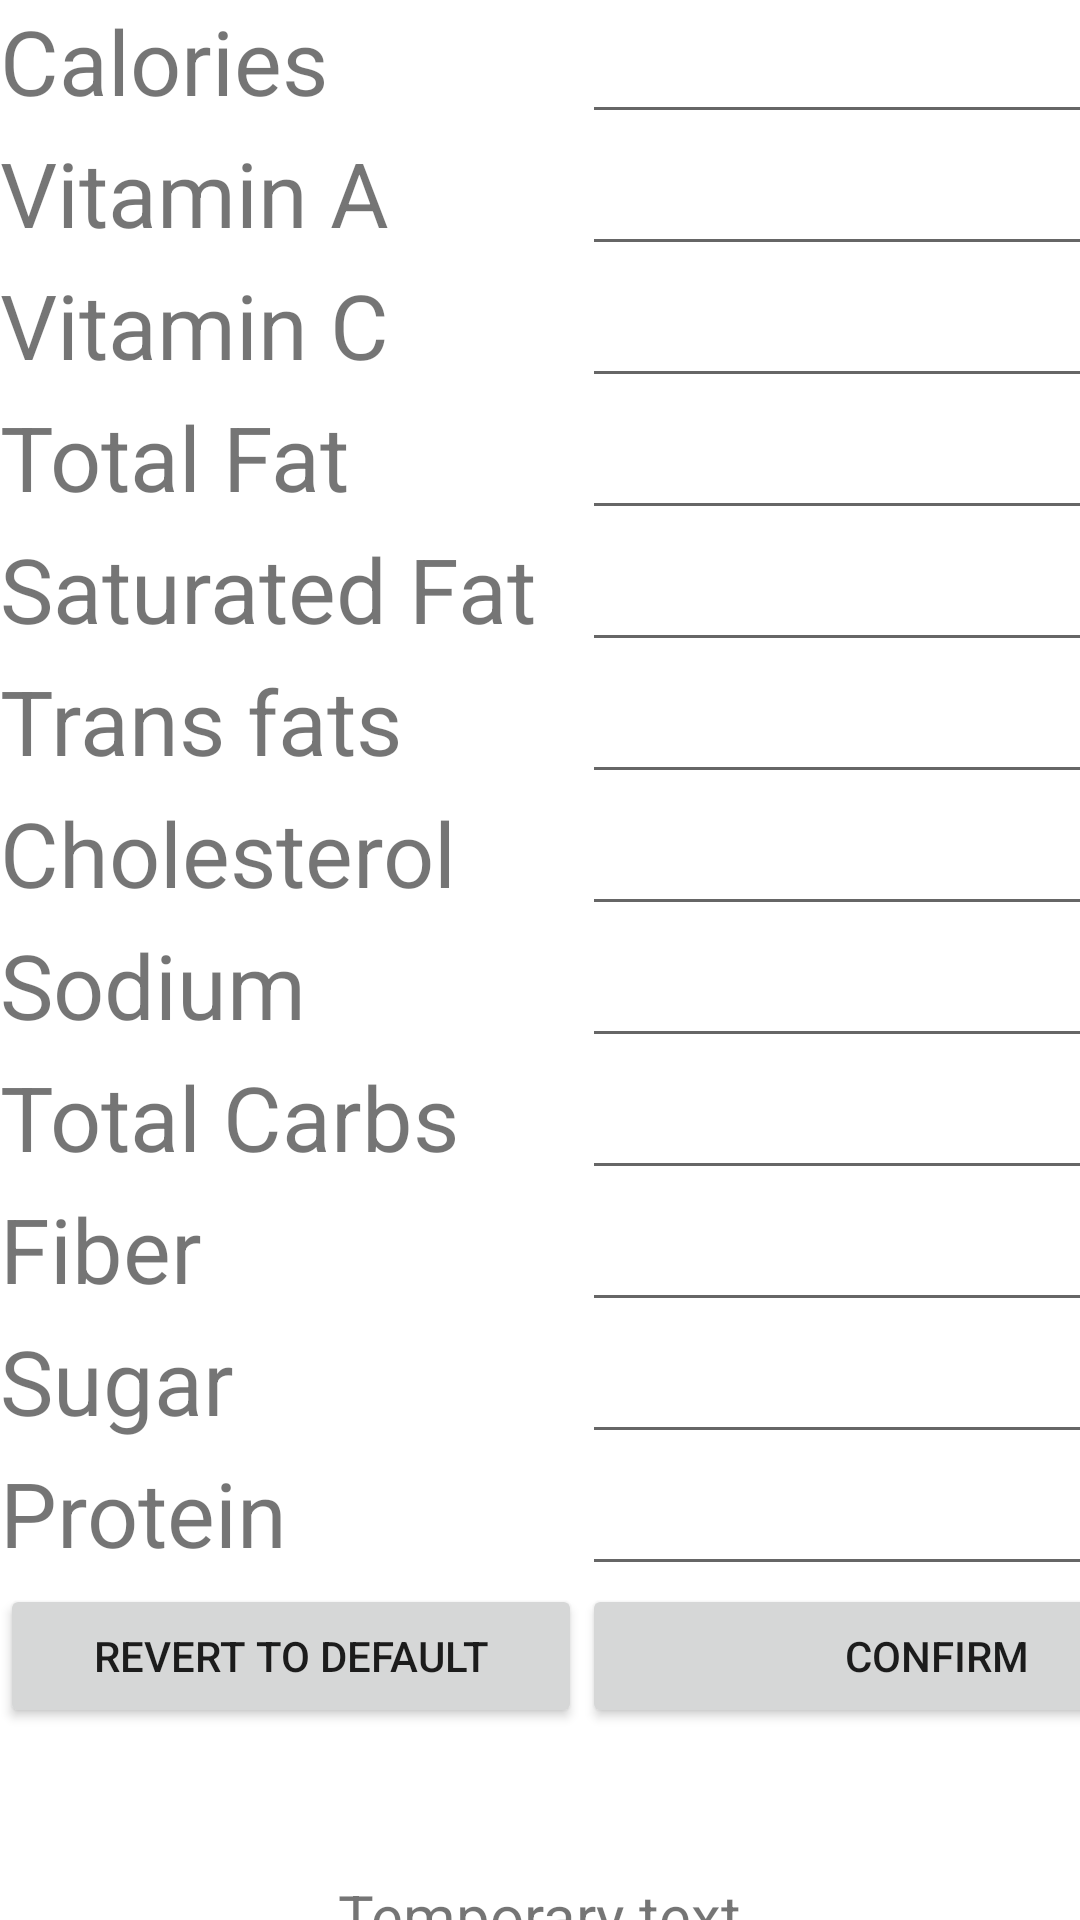

Reconstruct the res/layout file that produces this screen, plus the resources it refers to.
<!-- AndroidManifest.xml: application theme Theme.NutritionTrackerGUIv4 -->
<!-- res/layout/activity_goals.xml -->
<?xml version="1.0" encoding="utf-8"?>
<androidx.constraintlayout.widget.ConstraintLayout xmlns:android="http://schemas.android.com/apk/res/android"
    xmlns:app="http://schemas.android.com/apk/res-auto"
    xmlns:tools="http://schemas.android.com/tools"
    android:layout_width="match_parent"
    android:layout_height="match_parent"
    tools:context=".Goals">

    <TableLayout
        android:id="@+id/tableLayout"
        android:layout_width="match_parent"
        android:layout_height="match_parent"
        tools:layout_editor_absoluteX="16dp"
        tools:layout_editor_absoluteY="-73dp">

        <TableRow
            android:layout_width="match_parent"
            android:layout_height="match_parent">

            <TextView
                android:id="@+id/calGoal"
                android:layout_width="match_parent"
                android:layout_height="wrap_content"
                android:text="Calories"
                android:textSize="30sp" />

            <EditText
                android:id="@+id/calEditText"
                android:layout_width="match_parent"
                android:layout_height="wrap_content"
                android:ems="10"
                android:inputType="textPersonName"
                android:textSize="20sp" />

        </TableRow>

        <TableRow
            android:layout_width="match_parent"
            android:layout_height="match_parent">

            <TextView
                android:id="@+id/VitAGoal"
                android:layout_width="match_parent"
                android:layout_height="wrap_content"
                android:text="Vitamin A"
                android:textSize="30sp" />

            <EditText
                android:id="@+id/VitAEditText"
                android:layout_width="match_parent"
                android:layout_height="wrap_content"
                android:ems="10"
                android:inputType="textPersonName"
                android:textSize="20sp" />
        </TableRow>

        <TableRow
            android:layout_width="match_parent"
            android:layout_height="match_parent">

            <TextView
                android:id="@+id/VitCGoal"
                android:layout_width="match_parent"
                android:layout_height="wrap_content"
                android:text="Vitamin C"
                android:textSize="30sp" />

            <EditText
                android:id="@+id/vitCEditText"
                android:layout_width="match_parent"
                android:layout_height="wrap_content"
                android:ems="10"
                android:inputType="textPersonName"
                android:textSize="20sp" />
        </TableRow>

        <TableRow
            android:layout_width="match_parent"
            android:layout_height="match_parent">

            <TextView
                android:id="@+id/totalFatGoal"
                android:layout_width="match_parent"
                android:layout_height="wrap_content"
                android:text="Total Fat"
                android:textSize="30sp" />

            <EditText
                android:id="@+id/totalFatEditText"
                android:layout_width="match_parent"
                android:layout_height="wrap_content"
                android:ems="10"
                android:inputType="textPersonName"
                android:textSize="20sp" />
        </TableRow>

        <TableRow
            android:layout_width="match_parent"
            android:layout_height="match_parent">

            <TextView
                android:id="@+id/satFatGoal"
                android:layout_width="194dp"
                android:layout_height="wrap_content"
                android:text="Saturated Fat"
                android:textSize="30sp" />

            <EditText
                android:id="@+id/satFatEditText"
                android:layout_width="match_parent"
                android:layout_height="wrap_content"
                android:ems="10"
                android:inputType="textPersonName"
                android:textSize="20sp" />

        </TableRow>

        <TableRow
            android:layout_width="match_parent"
            android:layout_height="match_parent">

            <TextView
                android:id="@+id/transFatGoal"
                android:layout_width="match_parent"
                android:layout_height="wrap_content"
                android:text="Trans fats"
                android:textSize="30sp" />

            <EditText
                android:id="@+id/transFatEditText"
                android:layout_width="match_parent"
                android:layout_height="wrap_content"
                android:ems="10"
                android:inputType="textPersonName"
                android:textSize="20sp" />
        </TableRow>

        <TableRow
            android:layout_width="match_parent"
            android:layout_height="match_parent">

            <TextView
                android:id="@+id/CholesterolGoal"
                android:layout_width="match_parent"
                android:layout_height="wrap_content"
                android:text="Cholesterol"
                android:textSize="30sp" />

            <EditText
                android:id="@+id/cholesterolEditText"
                android:layout_width="match_parent"
                android:layout_height="wrap_content"
                android:ems="10"
                android:inputType="textPersonName"
                android:textSize="20sp" />
        </TableRow>

        <TableRow
            android:layout_width="match_parent"
            android:layout_height="match_parent">

            <TextView
                android:id="@+id/SodiumGoal"
                android:layout_width="185dp"
                android:layout_height="wrap_content"
                android:text="Sodium"
                android:textSize="30sp" />

            <EditText
                android:id="@+id/sodiumEditText"
                android:layout_width="match_parent"
                android:layout_height="wrap_content"
                android:ems="10"
                android:inputType="textPersonName"
                android:textSize="20sp" />
        </TableRow>

        <TableRow
            android:layout_width="match_parent"
            android:layout_height="match_parent">

            <TextView
                android:id="@+id/totalCarbsGoal"
                android:layout_width="match_parent"
                android:layout_height="wrap_content"
                android:text="Total Carbs"
                android:textSize="30sp" />

            <EditText
                android:id="@+id/totalCarbsEditText"
                android:layout_width="match_parent"
                android:layout_height="wrap_content"
                android:ems="10"
                android:inputType="textPersonName"
                android:textSize="20sp" />
        </TableRow>

        <TableRow
            android:layout_width="match_parent"
            android:layout_height="match_parent">

            <TextView
                android:id="@+id/fiberGoal"
                android:layout_width="match_parent"
                android:layout_height="wrap_content"
                android:text="Fiber"
                android:textSize="30sp" />

            <EditText
                android:id="@+id/fiberEditText"
                android:layout_width="match_parent"
                android:layout_height="wrap_content"
                android:ems="10"
                android:inputType="textPersonName"
                android:textSize="20sp" />
        </TableRow>

        <TableRow
            android:layout_width="match_parent"
            android:layout_height="match_parent">

            <TextView
                android:id="@+id/sugarGoal"
                android:layout_width="match_parent"
                android:layout_height="wrap_content"
                android:text="Sugar"
                android:textSize="30sp" />

            <EditText
                android:id="@+id/sugarEditText"
                android:layout_width="match_parent"
                android:layout_height="wrap_content"
                android:ems="10"
                android:inputType="textPersonName"
                android:textSize="20sp" />
        </TableRow>

        <TableRow
            android:layout_width="match_parent"
            android:layout_height="match_parent">

            <TextView
                android:id="@+id/proteinGoal"
                android:layout_width="match_parent"
                android:layout_height="wrap_content"
                android:text="Protein"
                android:textSize="30sp" />

            <EditText
                android:id="@+id/proteinEditText"
                android:layout_width="match_parent"
                android:layout_height="wrap_content"
                android:ems="10"
                android:inputType="textPersonName"
                android:textSize="20sp" />
        </TableRow>

        <TableRow
            android:layout_width="match_parent"
            android:layout_height="match_parent">

            <Button
                android:id="@+id/revertGoalsBtn"
                android:layout_width="162dp"
                android:layout_height="wrap_content"
                android:text="Revert to Default" />

            <Button
                android:id="@+id/confirmGoalsBtn"
                android:layout_width="wrap_content"
                android:layout_height="wrap_content"
                android:text="Confirm" />
        </TableRow>

    </TableLayout>

    <TextView
        android:id="@+id/popupText"
        android:layout_width="wrap_content"
        android:layout_height="wrap_content"
        android:layout_marginTop="625dp"
        android:text="Temporary text"
        android:textSize="20sp"
        app:layout_constraintEnd_toEndOf="parent"
        app:layout_constraintStart_toStartOf="parent"
        app:layout_constraintTop_toTopOf="@+id/tableLayout" />

</androidx.constraintlayout.widget.ConstraintLayout>
<!-- resources referenced by this layout -->
<resources>
  <style name="Theme.NutritionTrackerGUIv4" parent="Theme.MaterialComponents.DayNight.DarkActionBar">
          
          <item name="colorPrimary">@color/purple_500</item>
          <item name="colorPrimaryVariant">@color/purple_700</item>
          <item name="colorOnPrimary">@color/white</item>
          
          <item name="colorSecondary">@color/teal_200</item>
          <item name="colorSecondaryVariant">@color/teal_700</item>
          <item name="colorOnSecondary">@color/black</item>
          
          <item name="android:statusBarColor" tools:targetApi="l">?attr/colorPrimaryVariant</item>
          
      </style>
  <!-- not gathered from this repository: default colours our renderer supplied (Android Studio template values) -->
  <color name="purple_500">#FF6200EE</color>
  <color name="purple_700">#FF3700B3</color>
  <color name="teal_200">#FF03DAC5</color>
  <color name="teal_700">#FF018786</color>
  <color name="black">#FF000000</color>
  <color name="white">#FFFFFFFF</color>
</resources>
